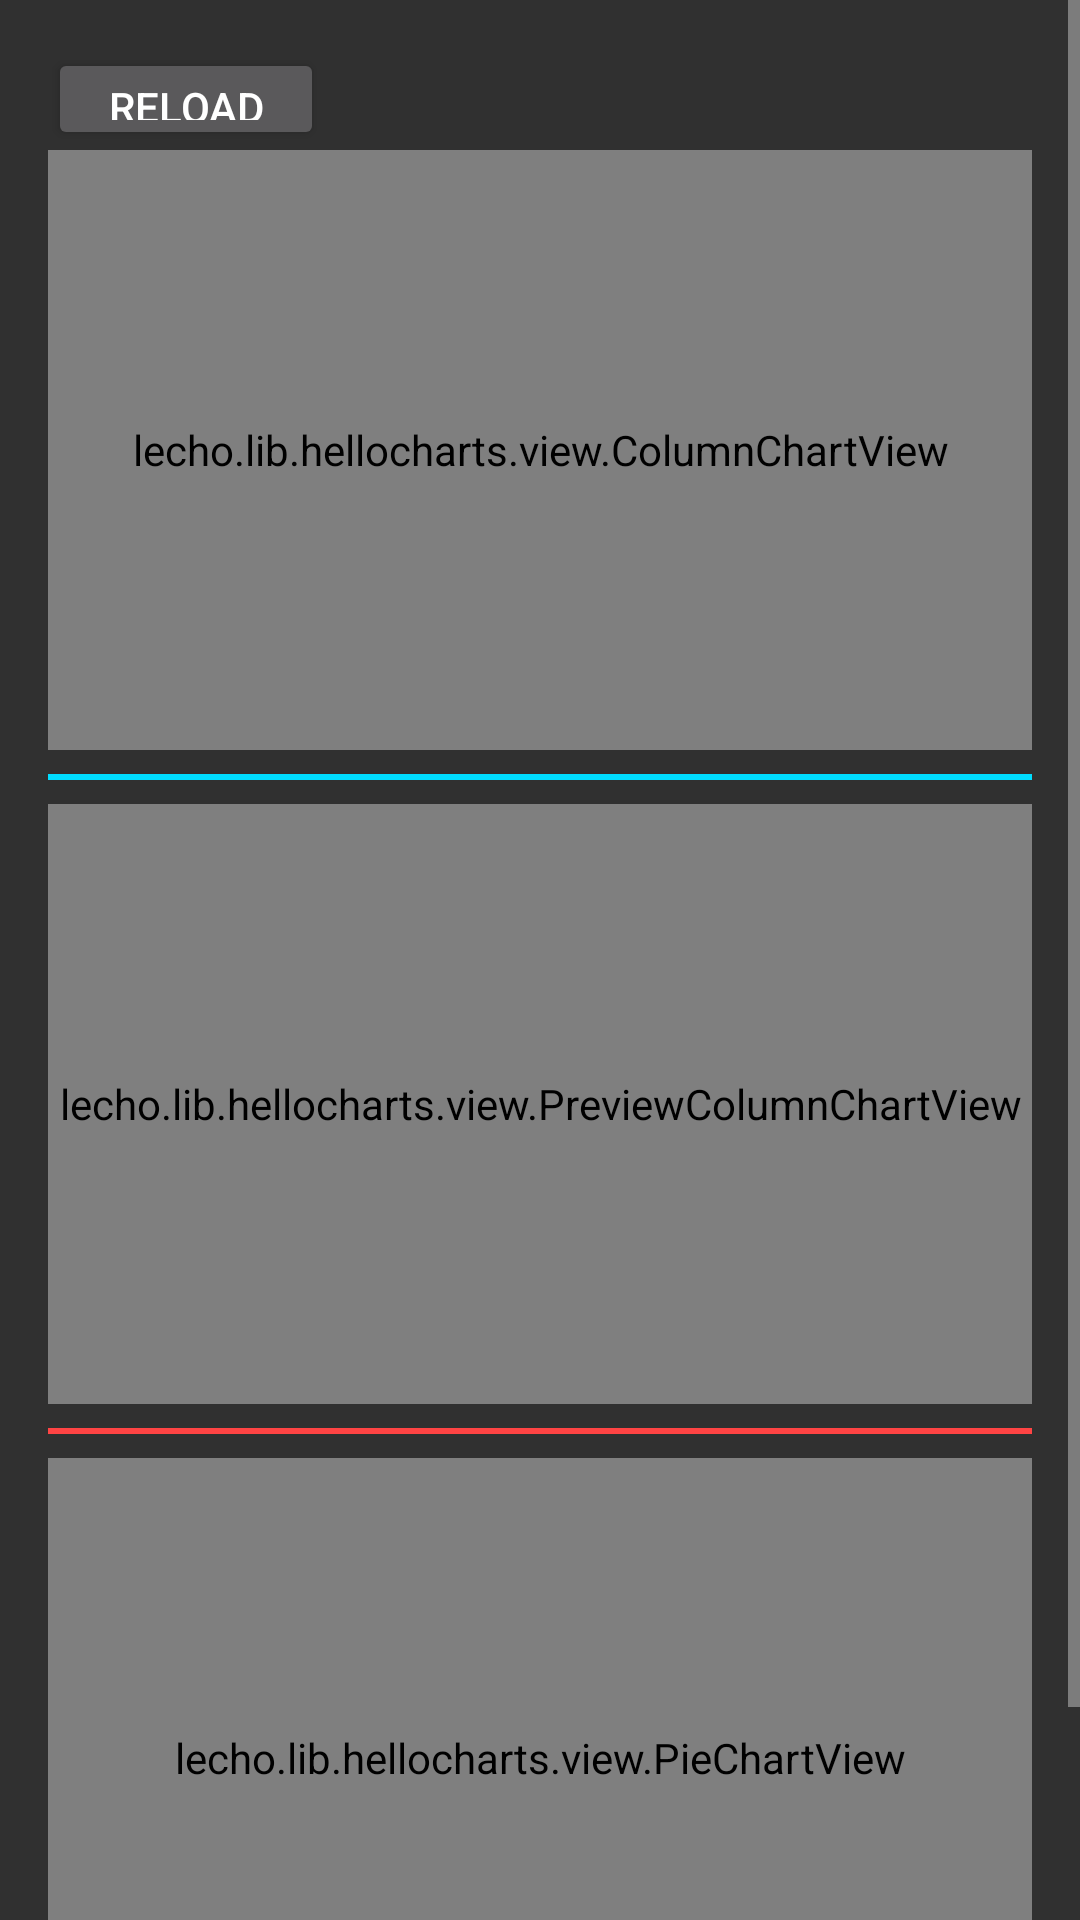

Produce the Android XML layout that renders to this screen, including the resource entries it uses.
<!-- AndroidManifest.xml: application theme AppTheme -->
<!-- res/layout/fragment_stats.xml -->
<?xml version="1.0" encoding="utf-8"?>
<ScrollView xmlns:android="http://schemas.android.com/apk/res/android"
    android:layout_width="match_parent"
    android:layout_height="match_parent"
    android:fillViewport="true">

    <LinearLayout xmlns:android="http://schemas.android.com/apk/res/android"
        android:layout_width="fill_parent"
        android:layout_height="fill_parent"
        android:orientation="vertical"
        android:paddingBottom="@dimen/activity_vertical_margin"
        android:paddingLeft="@dimen/activity_horizontal_margin"
        android:paddingRight="@dimen/activity_horizontal_margin"
        android:paddingTop="@dimen/activity_vertical_margin">

        <Button
            android:id="@+id/reload_btn"
            style="?android:attr/buttonStyleSmall"
            android:layout_width="92dp"
            android:layout_height="34dp"
            android:text="reload" />


        <lecho.lib.hellocharts.view.ColumnChartView
            android:id="@+id/chart"
            android:layout_width="fill_parent"
            android:layout_height="200dp"></lecho.lib.hellocharts.view.ColumnChartView>

        <View
            android:layout_width="fill_parent"
            android:layout_height="2dp"
            android:layout_marginBottom="8dp"
            android:layout_marginTop="8dp"
            android:background="@android:color/holo_blue_bright" />

        <lecho.lib.hellocharts.view.PreviewColumnChartView
            android:id="@+id/chart_preview"
            android:layout_width="match_parent"
            android:layout_height="200dp"></lecho.lib.hellocharts.view.PreviewColumnChartView>

        <View
            android:layout_width="fill_parent"
            android:layout_height="2dp"
            android:layout_marginBottom="8dp"
            android:layout_marginTop="8dp"
            android:background="@android:color/holo_red_light" />

        <lecho.lib.hellocharts.view.PieChartView
            android:id="@+id/piechart"
            android:layout_width="match_parent"
            android:layout_height="200dp"></lecho.lib.hellocharts.view.PieChartView>

        <View
            android:layout_width="fill_parent"
            android:layout_height="2dp"
            android:layout_marginBottom="8dp"
            android:layout_marginTop="8dp"
            android:background="@android:color/holo_red_light" />

    </LinearLayout>
</ScrollView>
<!-- resources referenced by this layout -->
<resources>
  <dimen name="activity_horizontal_margin">16dp</dimen>
  <dimen name="activity_vertical_margin">16dp</dimen>
  <style name="AppTheme" parent="Theme.AppCompat">
          
      </style>
</resources>
